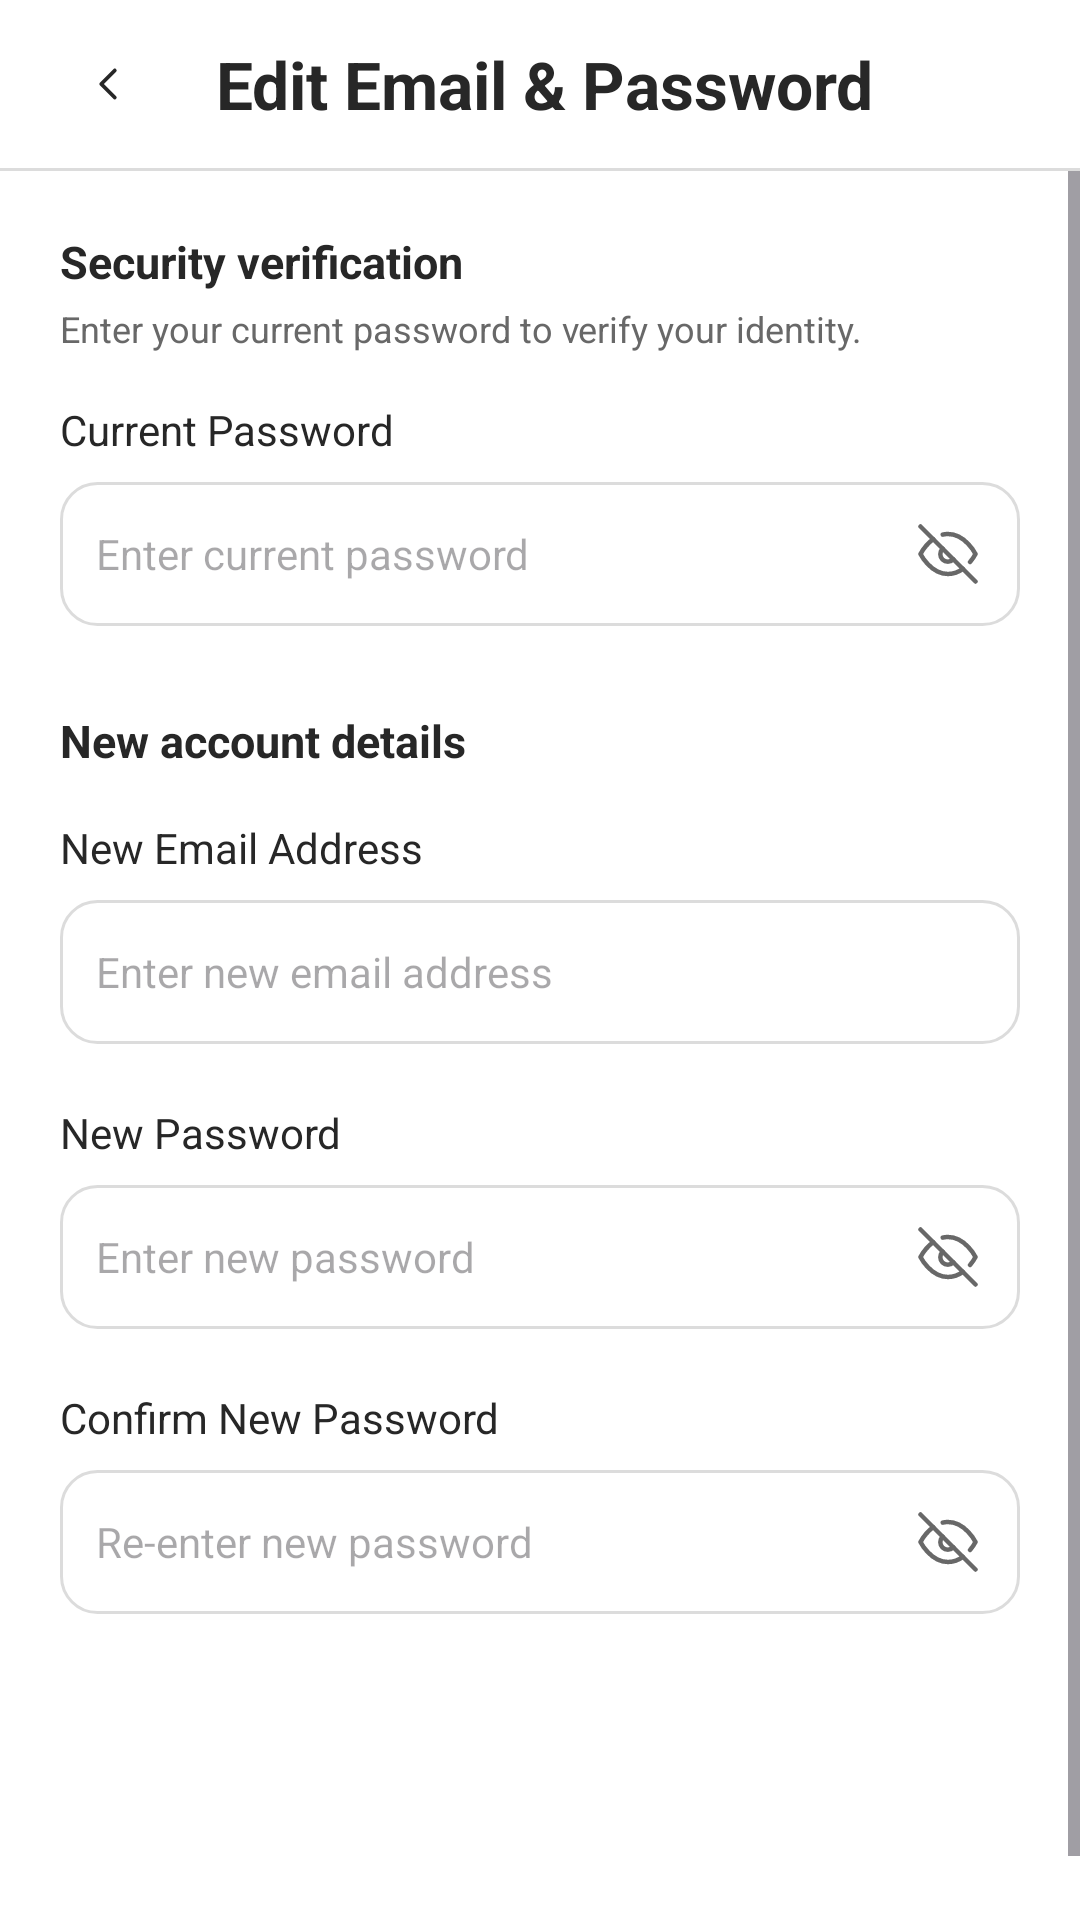

Here is an Android app screen rendered from its layout file. Give the layout XML and the strings, colors and styles it references.
<!-- AndroidManifest.xml: application theme Theme.OurCourt -->
<!-- res/layout/activity_edit_email_password.xml -->
<?xml version="1.0" encoding="utf-8"?>
<LinearLayout xmlns:android="http://schemas.android.com/apk/res/android"
    android:layout_width="match_parent"
    android:layout_height="match_parent"
    android:background="#FFFFFF"
    android:orientation="vertical"
    android:fitsSystemWindows="true">

    
    <LinearLayout
        android:layout_width="match_parent"
        android:layout_height="56dp"
        android:background="#FFFFFF"
        android:gravity="center_vertical"
        android:orientation="horizontal"
        android:paddingHorizontal="12dp">

        <ImageButton
            android:id="@+id/btn_back"
            android:layout_width="48dp"
            android:layout_height="48dp"
            android:background="?attr/selectableItemBackgroundBorderless"
            android:contentDescription="Back"
            android:scaleType="center"
            android:src="@drawable/ic_chevron_left" />

        <TextView
            android:layout_width="wrap_content"
            android:layout_height="wrap_content"
            android:layout_marginStart="12dp"
            android:text="Edit Email &amp; Password"
            android:textColor="#272727"
            android:textSize="22sp"
            android:textStyle="bold" />

    </LinearLayout>

    <View
        android:layout_width="match_parent"
        android:layout_height="1dp"
        android:background="#DCDCDC" />

    
    <ScrollView
        android:layout_width="match_parent"
        android:layout_height="0dp"
        android:layout_weight="1"
        android:fillViewport="true">

        <LinearLayout
            android:layout_width="match_parent"
            android:layout_height="wrap_content"
            android:orientation="vertical"
            android:paddingHorizontal="20dp"
            android:paddingTop="20dp"
            android:paddingBottom="40dp">

            
            <TextView
                android:layout_width="wrap_content"
                android:layout_height="wrap_content"
                android:text="Security verification"
                android:textColor="#272727"
                android:textSize="15sp"
                android:textStyle="bold" />

            <TextView
                android:layout_width="wrap_content"
                android:layout_height="wrap_content"
                android:layout_marginTop="4dp"
                android:text="Enter your current password to verify your identity."
                android:textColor="#686868"
                android:textSize="12sp" />

            
            <TextView
                android:layout_width="wrap_content"
                android:layout_height="wrap_content"
                android:layout_marginTop="16dp"
                android:text="Current Password"
                android:textColor="#272727"
                android:textSize="14sp" />

            <FrameLayout
                android:layout_width="match_parent"
                android:layout_height="48dp"
                android:layout_marginTop="8dp">

                <EditText
                    android:id="@+id/et_current_password"
                    android:layout_width="match_parent"
                    android:layout_height="match_parent"
                    android:autofillHints="password"
                    android:background="@drawable/bg_settings_card"
                    android:hint="Enter current password"
                    android:inputType="textPassword"
                    android:paddingHorizontal="12dp"
                    android:paddingEnd="48dp"
                    android:textColor="#272727"
                    android:textSize="14sp" />

                <ImageButton
                    android:id="@+id/btn_toggle_current_password"
                    android:layout_width="48dp"
                    android:layout_height="48dp"
                    android:layout_gravity="end|center_vertical"
                    android:background="?attr/selectableItemBackgroundBorderless"
                    android:contentDescription="Toggle Password Visibility"
                    android:src="@drawable/ic_eye_off" />
            </FrameLayout>

            <TextView
                android:id="@+id/tv_error_current_password"
                android:layout_width="wrap_content"
                android:layout_height="wrap_content"
                android:layout_marginTop="4dp"
                android:textColor="#9C5050"
                android:textSize="12sp"
                android:visibility="gone" />

            
            <TextView
                android:layout_width="wrap_content"
                android:layout_height="wrap_content"
                android:layout_marginTop="28dp"
                android:text="New account details"
                android:textColor="#272727"
                android:textSize="15sp"
                android:textStyle="bold" />

            
            <TextView
                android:layout_width="wrap_content"
                android:layout_height="wrap_content"
                android:layout_marginTop="16dp"
                android:text="New Email Address"
                android:textColor="#272727"
                android:textSize="14sp" />

            <EditText
                android:id="@+id/et_new_email"
                android:layout_width="match_parent"
                android:layout_height="48dp"
                android:layout_marginTop="8dp"
                android:autofillHints="emailAddress"
                android:background="@drawable/bg_settings_card"
                android:hint="Enter new email address"
                android:inputType="textEmailAddress"
                android:paddingHorizontal="12dp"
                android:textColor="#272727"
                android:textSize="14sp" />

            <TextView
                android:id="@+id/tv_error_email"
                android:layout_width="wrap_content"
                android:layout_height="wrap_content"
                android:layout_marginTop="4dp"
                android:textColor="#9C5050"
                android:textSize="12sp"
                android:visibility="gone" />

            
            <TextView
                android:layout_width="wrap_content"
                android:layout_height="wrap_content"
                android:layout_marginTop="20dp"
                android:text="New Password"
                android:textColor="#272727"
                android:textSize="14sp" />

            <FrameLayout
                android:layout_width="match_parent"
                android:layout_height="48dp"
                android:layout_marginTop="8dp">

                <EditText
                    android:id="@+id/et_new_password"
                    android:layout_width="match_parent"
                    android:layout_height="match_parent"
                    android:autofillHints="newPassword"
                    android:background="@drawable/bg_settings_card"
                    android:hint="Enter new password"
                    android:inputType="textPassword"
                    android:paddingHorizontal="12dp"
                    android:paddingEnd="48dp"
                    android:textColor="#272727"
                    android:textSize="14sp" />

                <ImageButton
                    android:id="@+id/btn_toggle_new_password"
                    android:layout_width="48dp"
                    android:layout_height="48dp"
                    android:layout_gravity="end|center_vertical"
                    android:background="?attr/selectableItemBackgroundBorderless"
                    android:contentDescription="Toggle Password Visibility"
                    android:src="@drawable/ic_eye_off" />
            </FrameLayout>

            <TextView
                android:id="@+id/tv_error_new_password"
                android:layout_width="wrap_content"
                android:layout_height="wrap_content"
                android:layout_marginTop="4dp"
                android:textColor="#9C5050"
                android:textSize="12sp"
                android:visibility="gone" />

            
            <TextView
                android:layout_width="wrap_content"
                android:layout_height="wrap_content"
                android:layout_marginTop="20dp"
                android:text="Confirm New Password"
                android:textColor="#272727"
                android:textSize="14sp" />

            <FrameLayout
                android:layout_width="match_parent"
                android:layout_height="48dp"
                android:layout_marginTop="8dp">

                <EditText
                    android:id="@+id/et_confirm_password"
                    android:layout_width="match_parent"
                    android:layout_height="match_parent"
                    android:autofillHints="newPassword"
                    android:background="@drawable/bg_settings_card"
                    android:hint="Re-enter new password"
                    android:inputType="textPassword"
                    android:paddingHorizontal="12dp"
                    android:paddingEnd="48dp"
                    android:textColor="#272727"
                    android:textSize="14sp" />

                <ImageButton
                    android:id="@+id/btn_toggle_confirm_password"
                    android:layout_width="48dp"
                    android:layout_height="48dp"
                    android:layout_gravity="end|center_vertical"
                    android:background="?attr/selectableItemBackgroundBorderless"
                    android:contentDescription="Toggle Password Visibility"
                    android:src="@drawable/ic_eye_off" />
            </FrameLayout>

            <TextView
                android:id="@+id/tv_error_confirm_password"
                android:layout_width="wrap_content"
                android:layout_height="wrap_content"
                android:layout_marginTop="4dp"
                android:textColor="#9C5050"
                android:textSize="12sp"
                android:visibility="gone" />

            
            <Button
                android:id="@+id/btn_save_changes"
                android:layout_width="match_parent"
                android:layout_height="48dp"
                android:layout_marginTop="36dp"
                android:background="@drawable/bg_black_rounded_12dp"
                android:text="Save Changes"
                android:textAllCaps="false"
                android:textColor="#FFFFFF"
                android:textSize="14sp"
                android:textStyle="bold" />

        </LinearLayout>
    </ScrollView>

</LinearLayout>
<!-- resources referenced by this layout -->
<resources>
  <!-- drawable bg_settings_card (drawable) -->
  <shape xmlns:android="http://schemas.android.com/apk/res/android"
      android:shape="rectangle">
      <solid android:color="#FFFFFF"/>
      <stroke android:width="1dp" android:color="#DCDCDC"/>
      <corners android:radius="12dp"/>
  </shape>
  <!-- drawable ic_chevron_left (drawable) -->
  <vector xmlns:android="http://schemas.android.com/apk/res/android"
      android:width="18dp"
      android:height="18dp"
      android:viewportWidth="24"
      android:viewportHeight="24">
    <path
        android:strokeColor="#272727"
        android:strokeWidth="1.7"
        android:strokeLineCap="round"
        android:strokeLineJoin="round"
        android:pathData="M15,18l-6,-6 6,-6"/>
  </vector>
  <!-- drawable ic_eye_off (drawable) -->
  <vector xmlns:android="http://schemas.android.com/apk/res/android"
      android:width="20dp"
      android:height="20dp"
      android:viewportWidth="24"
      android:viewportHeight="24">
    <path
        android:strokeColor="#686868"
        android:strokeWidth="1.8"
        android:strokeLineCap="round"
        android:strokeLineJoin="round"
        android:pathData="M17.94,17.94A10.07,10.07 0,0 1,12 20c-7,0 -11,-8 -11,-8a18.45,18.45 0,0 1,5.06 -5.94M9.9,4.24A9.12,9.12 0,0 1,12 4c7,0 11,8 11,8a18.5,18.5 0,0 1,-2.16 3.19m-6.72,-1.07a3,3 0,1 1,-4.24 -4.24"/>
    <path
        android:strokeColor="#686868"
        android:strokeWidth="1.8"
        android:strokeLineCap="round"
        android:strokeLineJoin="round"
        android:pathData="M1,1l22,22"/>
  </vector>
  <style name="Theme.OurCourt" parent="Base.Theme.OurCourt" />
  <style name="Base.Theme.OurCourt" parent="Theme.Material3.DayNight.NoActionBar">
          <item name="android:windowBackground">@color/white</item>
          <item name="colorSurface">@color/white</item>
          <item name="colorOnSurface">#272727</item>
          <item name="colorPrimary">@color/tennis_ball_green</item>
          <item name="colorSecondary">@color/tennis_ball_green</item>
          <item name="colorPrimaryContainer">@color/tennis_ball_green</item>
          <item name="colorSecondaryContainer">#EEEEEE</item>
          <item name="colorOnPrimary">#000000</item>
          <item name="colorOnSecondary">#000000</item>
          <item name="colorControlActivated">@color/tennis_ball_green</item>
          <item name="colorAccent">@color/tennis_ball_green</item>
      </style>
  <color name="white">#FFFFFFFF</color>
  <color name="tennis_ball_green">#9AE600</color>
</resources>
